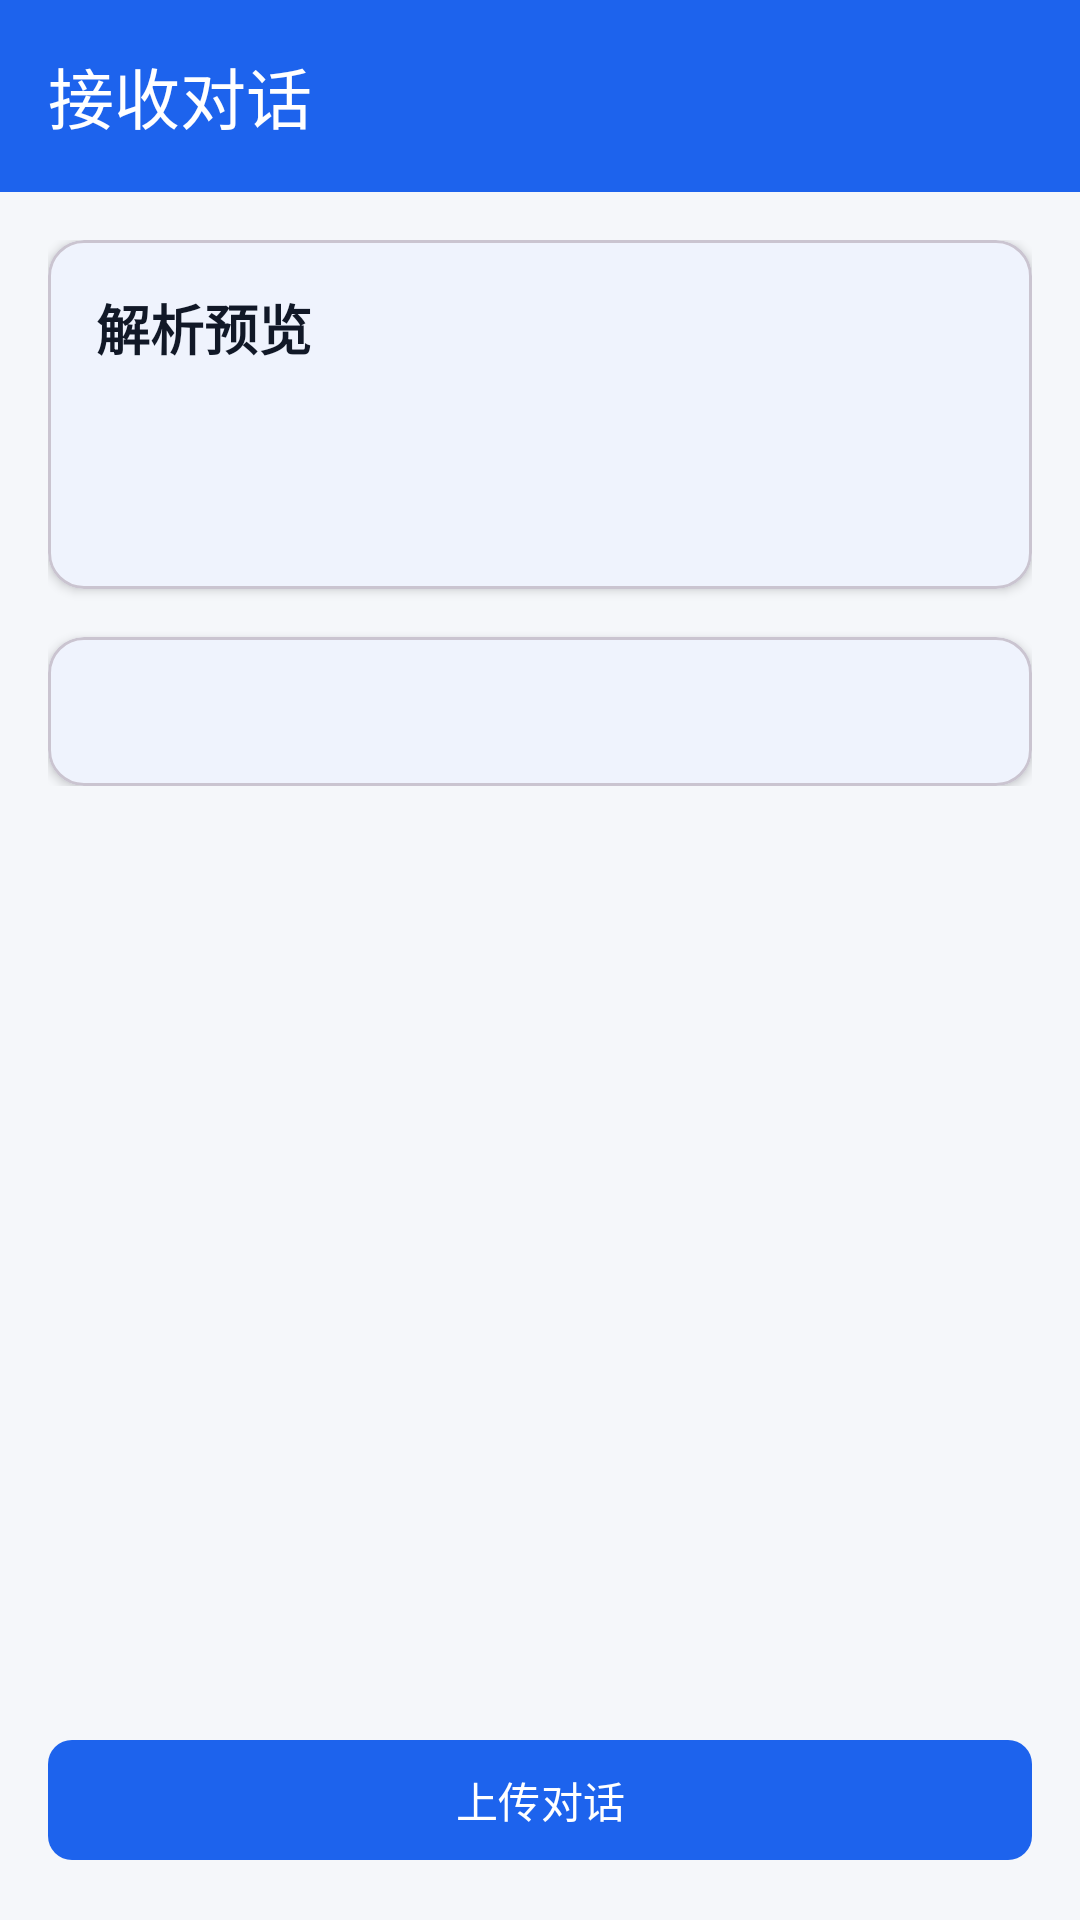

This screen was rendered from an Android layout file. Write that file and the resources it references.
<!-- AndroidManifest.xml: application theme Theme.WeChatMem -->
<!-- res/layout/activity_receive.xml -->
<?xml version="1.0" encoding="utf-8"?>
<LinearLayout xmlns:android="http://schemas.android.com/apk/res/android"
    xmlns:app="http://schemas.android.com/apk/res-auto"
    android:layout_width="match_parent"
    android:layout_height="match_parent"
    android:orientation="vertical">

    <com.google.android.material.appbar.MaterialToolbar
        android:id="@+id/toolbar"
        android:layout_width="match_parent"
        android:layout_height="?attr/actionBarSize"
        android:background="@color/primary"
        app:title="@string/title_receive"
        app:titleTextColor="@color/on_primary" />

    <ScrollView
        android:layout_width="match_parent"
        android:layout_height="0dp"
        android:layout_weight="1"
        android:padding="16dp">

        <LinearLayout
            android:layout_width="match_parent"
            android:layout_height="wrap_content"
            android:orientation="vertical">

            <com.google.android.material.card.MaterialCardView
                android:layout_width="match_parent"
                android:layout_height="wrap_content"
                android:layout_marginBottom="16dp"
                app:cardElevation="2dp"
                app:cardCornerRadius="12dp">

                <LinearLayout
                    android:layout_width="match_parent"
                    android:layout_height="wrap_content"
                    android:orientation="vertical"
                    android:padding="16dp">

                    <TextView
                        android:layout_width="wrap_content"
                        android:layout_height="wrap_content"
                        android:text="@string/label_parse_preview"
                        android:textSize="18sp"
                        android:textStyle="bold"
                        android:textColor="@color/on_surface" />

                    <TextView
                        android:id="@+id/tvSenderCount"
                        android:layout_width="wrap_content"
                        android:layout_height="wrap_content"
                        android:layout_marginTop="8dp"
                        android:textSize="14sp"
                        android:textColor="@color/text_secondary" />

                    <TextView
                        android:id="@+id/tvMessageCount"
                        android:layout_width="wrap_content"
                        android:layout_height="wrap_content"
                        android:layout_marginTop="4dp"
                        android:textSize="14sp"
                        android:textColor="@color/text_secondary" />

                    <com.google.android.material.chip.ChipGroup
                        android:id="@+id/chipGroupSenders"
                        android:layout_width="match_parent"
                        android:layout_height="wrap_content"
                        android:layout_marginTop="8dp" />

                </LinearLayout>
            </com.google.android.material.card.MaterialCardView>

            <com.google.android.material.card.MaterialCardView
                android:layout_width="match_parent"
                android:layout_height="wrap_content"
                app:cardElevation="2dp"
                app:cardCornerRadius="12dp">

                <TextView
                    android:id="@+id/tvRawText"
                    android:layout_width="match_parent"
                    android:layout_height="wrap_content"
                    android:padding="16dp"
                    android:textSize="13sp"
                    android:fontFamily="monospace"
                    android:maxLines="20"
                    android:ellipsize="end"
                    android:textColor="@color/on_surface" />

            </com.google.android.material.card.MaterialCardView>

        </LinearLayout>
    </ScrollView>

    <ProgressBar
        android:id="@+id/progressBar"
        android:layout_width="wrap_content"
        android:layout_height="wrap_content"
        android:layout_gravity="center"
        android:visibility="gone" />

    <com.google.android.material.button.MaterialButton
        android:id="@+id/btnUpload"
        android:layout_width="match_parent"
        android:layout_height="wrap_content"
        android:layout_margin="16dp"
        android:text="@string/btn_upload"
        app:cornerRadius="8dp" />

</LinearLayout>
<!-- resources referenced by this layout -->
<resources>
  <color name="on_primary">#FFFFFF</color>
  <color name="on_surface">#111827</color>
  <color name="primary">#1D63ED</color>
  <color name="text_secondary">#6B7280</color>
  <string name="btn_upload">上传对话</string>
  <string name="label_parse_preview">解析预览</string>
  <string name="title_receive">接收对话</string>
  <style name="Theme.WeChatMem" parent="Theme.Material3.Light.NoActionBar">
          <item name="colorPrimary">@color/primary</item>
          <item name="colorPrimaryDark">@color/primary_dark</item>
          <item name="colorAccent">@color/accent</item>
          <item name="android:windowBackground">@color/background</item>
          <item name="colorOnPrimary">@color/on_primary</item>
          <item name="colorSurface">@color/surface</item>
          <item name="colorOnSurface">@color/on_surface</item>
          <item name="colorSecondaryContainer">@color/bubble_self</item>
          <item name="colorOnSecondaryContainer">@color/primary_dark</item>
          <item name="android:statusBarColor">@color/primary</item>
          <item name="android:navigationBarColor">@color/surface</item>
      </style>
  <color name="primary_dark">#1450C8</color>
  <color name="accent">#4B91F7</color>
  <color name="background">#F5F7FA</color>
  <color name="surface">#FFFFFF</color>
  <color name="bubble_self">#E3EDFF</color>
</resources>
